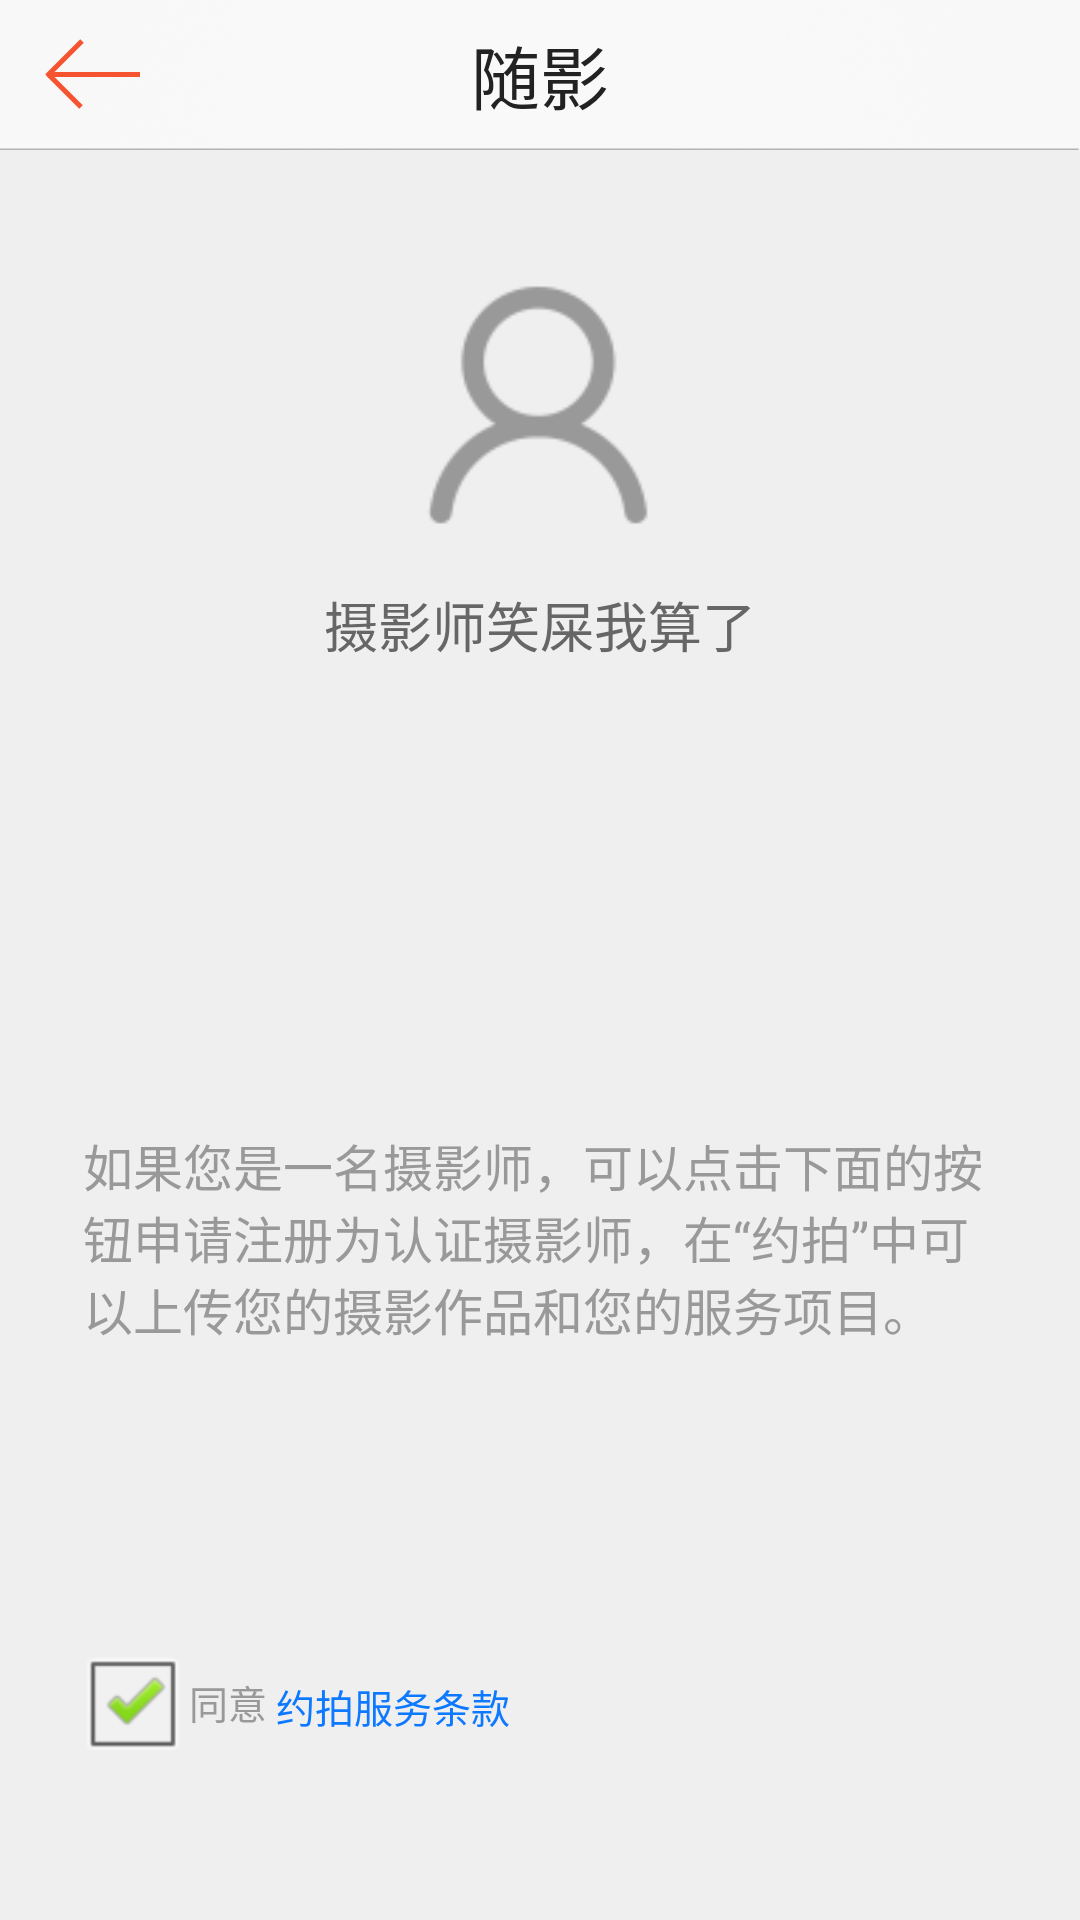

Reconstruct the res/layout file that produces this screen, plus the resources it refers to.
<!-- AndroidManifest.xml: application theme AppTheme -->
<!-- res/layout/finish_register.xml -->
<?xml version="1.0" encoding="utf-8"?>

<LinearLayout android:orientation="vertical" android:background="@color/default_bg_color" android:layout_width="fill_parent" android:layout_height="fill_parent"
  xmlns:android="http://schemas.android.com/apk/res/android">
    <include android:id="@id/nav_bar" layout="@layout/navbar" />
    <ScrollView android:layout_width="fill_parent" android:layout_height="fill_parent">
        <RelativeLayout android:layout_width="fill_parent" android:layout_height="wrap_content">
            <ImageView android:id="@id/avatar_imageView" android:layout_width="@dimen/user_avatar_shape" android:layout_height="@dimen/user_avatar_shape" android:layout_marginTop="@dimen/user_avatar_margin_top" android:src="@drawable/menu_icon_avatar" android:scaleType="centerCrop" android:layout_centerHorizontal="true" />
            <TextView android:textSize="@dimen/menu_user_name_textsize" android:textColor="@color/menu_credit_color" android:id="@id/nickname_textView" android:layout_width="wrap_content" android:layout_height="wrap_content" android:layout_marginTop="@dimen/user_name_textview_margin_top" android:text="摄影师笑屎我算了" android:layout_below="@id/avatar_imageView" android:layout_centerHorizontal="true" />
            <Button android:id="@id/user_btn" android:background="@drawable/first_login_user_btn_selector" android:layout_width="fill_parent" android:layout_height="@dimen/login_btn_height" android:layout_marginLeft="@dimen/login_description_margin_left" android:layout_marginTop="@dimen/user_btn_margin_top" android:layout_marginRight="@dimen/login_description_margin_left" android:layout_below="@id/nickname_textView" android:layout_centerHorizontal="true" />
            <TextView android:textSize="@dimen/add_review_edittext_textsize" android:textColor="@color/menu_item_color" android:id="@id/photographer_des" android:layout_width="fill_parent" android:layout_height="wrap_content" android:layout_marginLeft="@dimen/sina_login_btn_margin_other" android:layout_marginTop="@dimen/photographer_text_margin_top" android:layout_marginRight="@dimen/sina_login_btn_margin_other" android:text="如果您是一名摄影师，可以点击下面的按钮申请注册为认证摄影师，在“约拍”中可以上传您的摄影作品和您的服务项目。" android:layout_below="@id/user_btn" />
            <Button android:id="@id/photographer_btn" android:background="@drawable/first_login_photographer_btn_selector" android:layout_width="fill_parent" android:layout_height="@dimen/login_btn_height" android:layout_marginLeft="@dimen/login_description_margin_left" android:layout_marginTop="@dimen/photographer_btn_margin_top" android:layout_marginRight="@dimen/login_description_margin_left" android:layout_below="@id/photographer_des" android:layout_centerHorizontal="true" />
            <CheckBox android:textSize="@dimen/photographer_work_num_textsize" android:textColor="@color/menu_item_color" android:id="@id/checkbox_agree" android:layout_width="wrap_content" android:layout_height="wrap_content" android:layout_marginLeft="@dimen/login_description_margin_left" android:layout_marginTop="@dimen/user_name_textview_margin_top" android:checked="true" android:text="同意" android:layout_below="@id/photographer_btn" />
            <Button android:textSize="@dimen/photographer_work_num_textsize" android:textColor="@color/first_login_protocol_btn_textcolor" android:id="@id/protocol_btn" android:background="@null" android:paddingLeft="3.0dip" android:layout_width="wrap_content" android:layout_height="wrap_content" android:layout_marginTop="@dimen/protocol_btn_margin_top" android:text="约拍服务条款" android:layout_toRightOf="@id/checkbox_agree" android:layout_below="@id/photographer_btn" />
        </RelativeLayout>
    </ScrollView>
</LinearLayout>
<!-- res/layout/navbar.xml (included above) -->
<?xml version="1.0" encoding="utf-8"?>

<FrameLayout android:id="@id/nav_bar" android:background="@drawable/nav_bar_bg" android:layout_width="fill_parent" android:layout_height="@dimen/nav_bar_height"
  xmlns:android="http://schemas.android.com/apk/res/android">
    <Button android:layout_gravity="left|center" android:id="@id/left_btn" android:background="@drawable/titlebar_back_selector" android:layout_width="@dimen/nav_bar_height" android:layout_height="@dimen/nav_bar_height" />
    <TextView android:textSize="@dimen/nav_bar_title_textsize" android:textColor="@color/nav_title_color" android:gravity="center" android:layout_gravity="center" android:id="@id/title_text_view" android:padding="7.0dip" android:layout_width="@dimen/nav_bar_title_width" android:layout_height="wrap_content" android:layout_marginLeft="@dimen/nav_bar_height" android:layout_marginRight="@dimen/nav_bar_height" android:text="随影" android:singleLine="true" />
    <Button android:textSize="@dimen/nav_bar_button_textsize" android:textColor="@color/nav_btn_textcolor" android:layout_gravity="right|center" android:id="@id/right_btn" android:background="@null" android:layout_width="@dimen/nav_bar_height" android:layout_height="@dimen/nav_bar_height" android:layout_marginRight="10.0dip" />
</FrameLayout>
<!-- resources referenced by this layout -->
<resources>
  <color name="default_bg_color">#ffefefef</color>
  <color name="first_login_protocol_btn_textcolor">#ff0d79ff</color>
  <color name="menu_credit_color">#ff666666</color>
  <color name="menu_item_color">#ff999999</color>
  <color name="nav_btn_textcolor">#fff65331</color>
  <color name="nav_title_color">#ff222222</color>
  <dimen name="add_review_edittext_textsize">22.0px</dimen>
  <dimen name="login_btn_height">67.0px</dimen>
  <dimen name="login_description_margin_left">33.0px</dimen>
  <dimen name="menu_user_name_textsize">24.0px</dimen>
  <dimen name="nav_bar_button_textsize">23.0px</dimen>
  <dimen name="nav_bar_height">67.0px</dimen>
  <dimen name="nav_bar_title_textsize">31.0px</dimen>
  <dimen name="nav_bar_title_width">360.0px</dimen>
  <dimen name="photographer_btn_margin_top">40.0px</dimen>
  <dimen name="photographer_text_margin_top">80.0px</dimen>
  <dimen name="photographer_work_num_textsize">17.0px</dimen>
  <dimen name="protocol_btn_margin_top">46.0px</dimen>
  <dimen name="sina_login_btn_margin_other">37.0px</dimen>
  <dimen name="user_avatar_margin_top">53.0px</dimen>
  <dimen name="user_avatar_shape">80.0px</dimen>
  <dimen name="user_btn_margin_top">60.0px</dimen>
  <dimen name="user_name_textview_margin_top">20.0px</dimen>
  <!-- drawable first_login_photographer_btn_selector (drawable) -->
  <?xml version="1.0" encoding="utf-8"?>
  
  <selector
    xmlns:android="http://schemas.android.com/apk/res/android">
      <item android:state_pressed="true" android:drawable="@drawable/first_login_button_photographer_click" />
      <item android:state_focused="true" android:drawable="@drawable/first_login_button_photographer_click" />
      <item android:drawable="@drawable/first_login_button_photographer" />
  </selector>
  <!-- drawable first_login_user_btn_selector (drawable) -->
  <?xml version="1.0" encoding="utf-8"?>
  
  <selector
    xmlns:android="http://schemas.android.com/apk/res/android">
      <item android:state_pressed="true" android:drawable="@drawable/first_login_button_user_click" />
      <item android:state_focused="true" android:drawable="@drawable/first_login_button_user_click" />
      <item android:drawable="@drawable/first_login_button_user" />
  </selector>
  <!-- drawable menu_icon_avatar: png bitmap (drawable-hdpi, 1233 bytes) -->
  <!-- drawable nav_bar_bg: png bitmap (drawable-hdpi, 11377 bytes) -->
  <!-- drawable titlebar_back_selector (drawable) -->
  <?xml version="1.0" encoding="utf-8"?>
  
  <selector
    xmlns:android="http://schemas.android.com/apk/res/android">
      <item android:state_pressed="true" android:drawable="@drawable/nav_icon_back_click" />
      <item android:state_focused="true" android:drawable="@drawable/nav_icon_back_click" />
      <item android:drawable="@drawable/nav_icon_back" />
  </selector>
  <style name="AppTheme" parent="AppBaseTheme">
          
      </style>
  <!-- drawable first_login_button_photographer: png bitmap (drawable-xxhdpi, 4640 bytes) -->
  <!-- drawable nav_icon_back_click: png bitmap (drawable-xhdpi, 346 bytes) -->
  <!-- drawable nav_icon_back: png bitmap (drawable-xhdpi, 343 bytes) -->
  <style name="AppBaseTheme" parent="Theme.AppCompat.Light">
          
      </style>
</resources>
